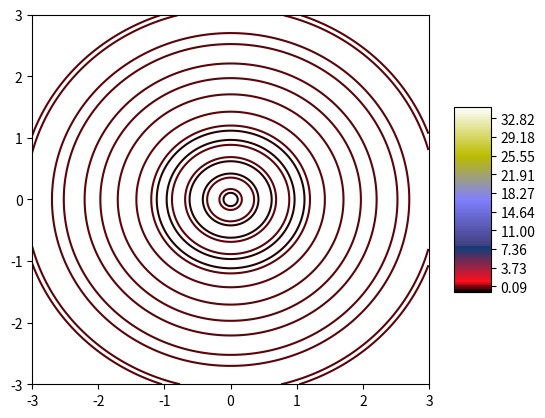

Here is the Python script that generated this plot: (Note: this script raises an exception after producing the figure.)
import numpy as np
import matplotlib
import numpy as np
import matplotlib.cm as cm
import matplotlib.mlab as mlab
import matplotlib.pyplot as plt

matplotlib.rcParams['xtick.direction'] = 'out'
matplotlib.rcParams['ytick.direction'] = 'out'

# Make data.
X = np.arange(-3, 3, 0.01)
Y = np.arange(-3, 3, 0.01)
X, Y = np.meshgrid(X, Y)
#declaring z value
Z = -((1.0+np.cos(12.0*np.sqrt((X**2.0)+(Y**2.0))))/(0.5*((X**2)+(Y**2))+2))

num_func_params = 2
num_swarm = 100
position = -3 + 6 * np.random.rand(num_swarm, num_func_params)
velocity = np.zeros([num_swarm, num_func_params])
personal_best_position = np.copy(position)
personal_best_value = np.zeros(num_swarm)

for i in range(num_swarm):
    # Z = (1-X)**2 + 1 *(Y-X**2)**2
    personal_best_value[i] = (1 - position[i][0]) ** 2 + 1 * (position[i][1] - position[i][0] ** 2) ** 2

tmax = 50
c1 = 0.001
c2 = 0.002
levels = np.linspace(-1, 35, 100)
global_best = np.min(personal_best_value)
global_best_position = np.copy(personal_best_position[np.argmin(personal_best_value)])

for t in range(tmax):
    for i in range(num_swarm):
        error = (1 - position[i][0]) ** 2 + 1 * (position[i][1] - position[i][0] ** 2) ** 2
        if personal_best_value[i] > error:
            personal_best_value[i] = error
            personal_best_position[i] = position[i]
    best = np.min(personal_best_value)
    best_index = np.argmin(personal_best_value)
    if global_best < best:
        global_best = best
        global_best_position = np.copy(personal_best_position[best_index])

    for i in range(num_swarm):
        # update velocity
        velocity[i] += c1 * np.random.rand() * (personal_best_position[i] - position[i]) \
                       + c2 * np.random.rand() * (global_best_position - position[i])
        position[i] += velocity[i]

    r = 0
    g = 0
    b = 0
    fig = plt.figure()

    CS = plt.contour(X, Y, Z, levels=levels, cmap=cm.gist_stern)
    plt.gca().set_xlim([-3, 3])
    plt.gca().set_ylim([-3, 3])
    # setting color
    fig.colorbar(CS, shrink=0.5, aspect=5)

    for i in range(num_swarm):
        if r < 255:
            r += 1
            g += 1
            b += 1
        else:
            r = 0
            g = 0
            b = 0

        fig.set_color([r, g, b])
        plt.plot(position[i][0], position[i][1], 'go')
    plt.plot(global_best_position[0], global_best_position[1], 'ro')

    plt.title('{0:03d}'.format(t))
    filename = 'img{0:03d}.png'.format(t)
    plt.savefig(filename, bbox_inches='tight')
    plt.close(fig)